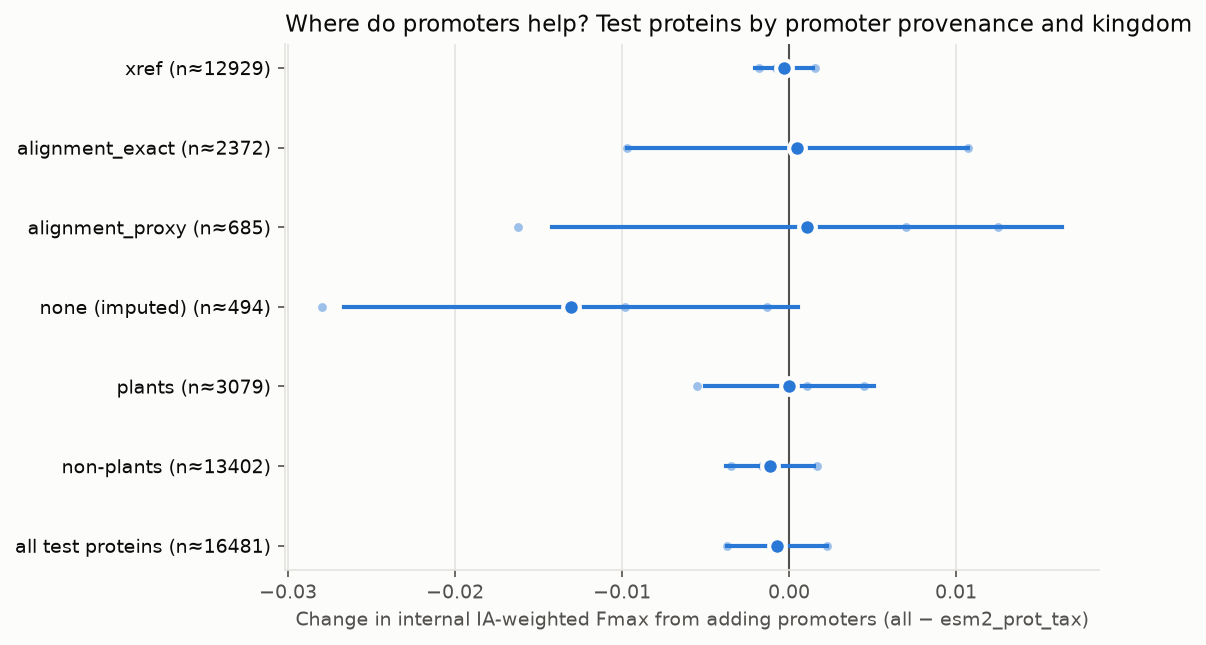

The file beside this chart, header and first rows:
stratum_type, stratum, seed, n_proteins, fmax_esm2_prot_tax, fmax_all, delta
provenance, xref, 0, 12879, 0.4553, 0.4568, 0.00158
provenance, alignment_exact, 0, 2355, 0.4426, 0.4533, 0.01072
provenance, alignment_proxy, 0, 709, 0.4481, 0.4606, 0.0125
provenance, none (imputed), 0, 538, 0.5215, 0.5116, -0.009852
kingdom, plants, 0, 3080, 0.4577, 0.4588, 0.001082
kingdom, non-plants, 0, 13401, 0.4551, 0.4568, 0.001695
all, all test proteins, 0, 16481, 0.4548, 0.457, 0.002246
provenance, xref, 1, 12944, 0.459, 0.4583, -0.000757
provenance, alignment_exact, 1, 2393, 0.4477, 0.4482, 0.000481
provenance, alignment_proxy, 1, 703, 0.4551, 0.4621, 0.006999
provenance, none (imputed), 1, 441, 0.5243, 0.523, -0.00132
kingdom, plants, 1, 3086, 0.4608, 0.4652, 0.004464
kingdom, non-plants, 1, 13395, 0.4588, 0.4572, -0.001645
all, all test proteins, 1, 16481, 0.4584, 0.4577, -0.000748
provenance, xref, 2, 12964, 0.4585, 0.4567, -0.001803
provenance, alignment_exact, 2, 2369, 0.4537, 0.444, -0.009715
provenance, alignment_proxy, 2, 644, 0.4764, 0.4602, -0.01624
provenance, none (imputed), 2, 504, 0.5114, 0.4834, -0.02796
kingdom, plants, 2, 3070, 0.4681, 0.4626, -0.005513
kingdom, non-plants, 2, 13411, 0.4579, 0.4544, -0.0035
all, all test proteins, 2, 16481, 0.459, 0.4553, -0.003738
